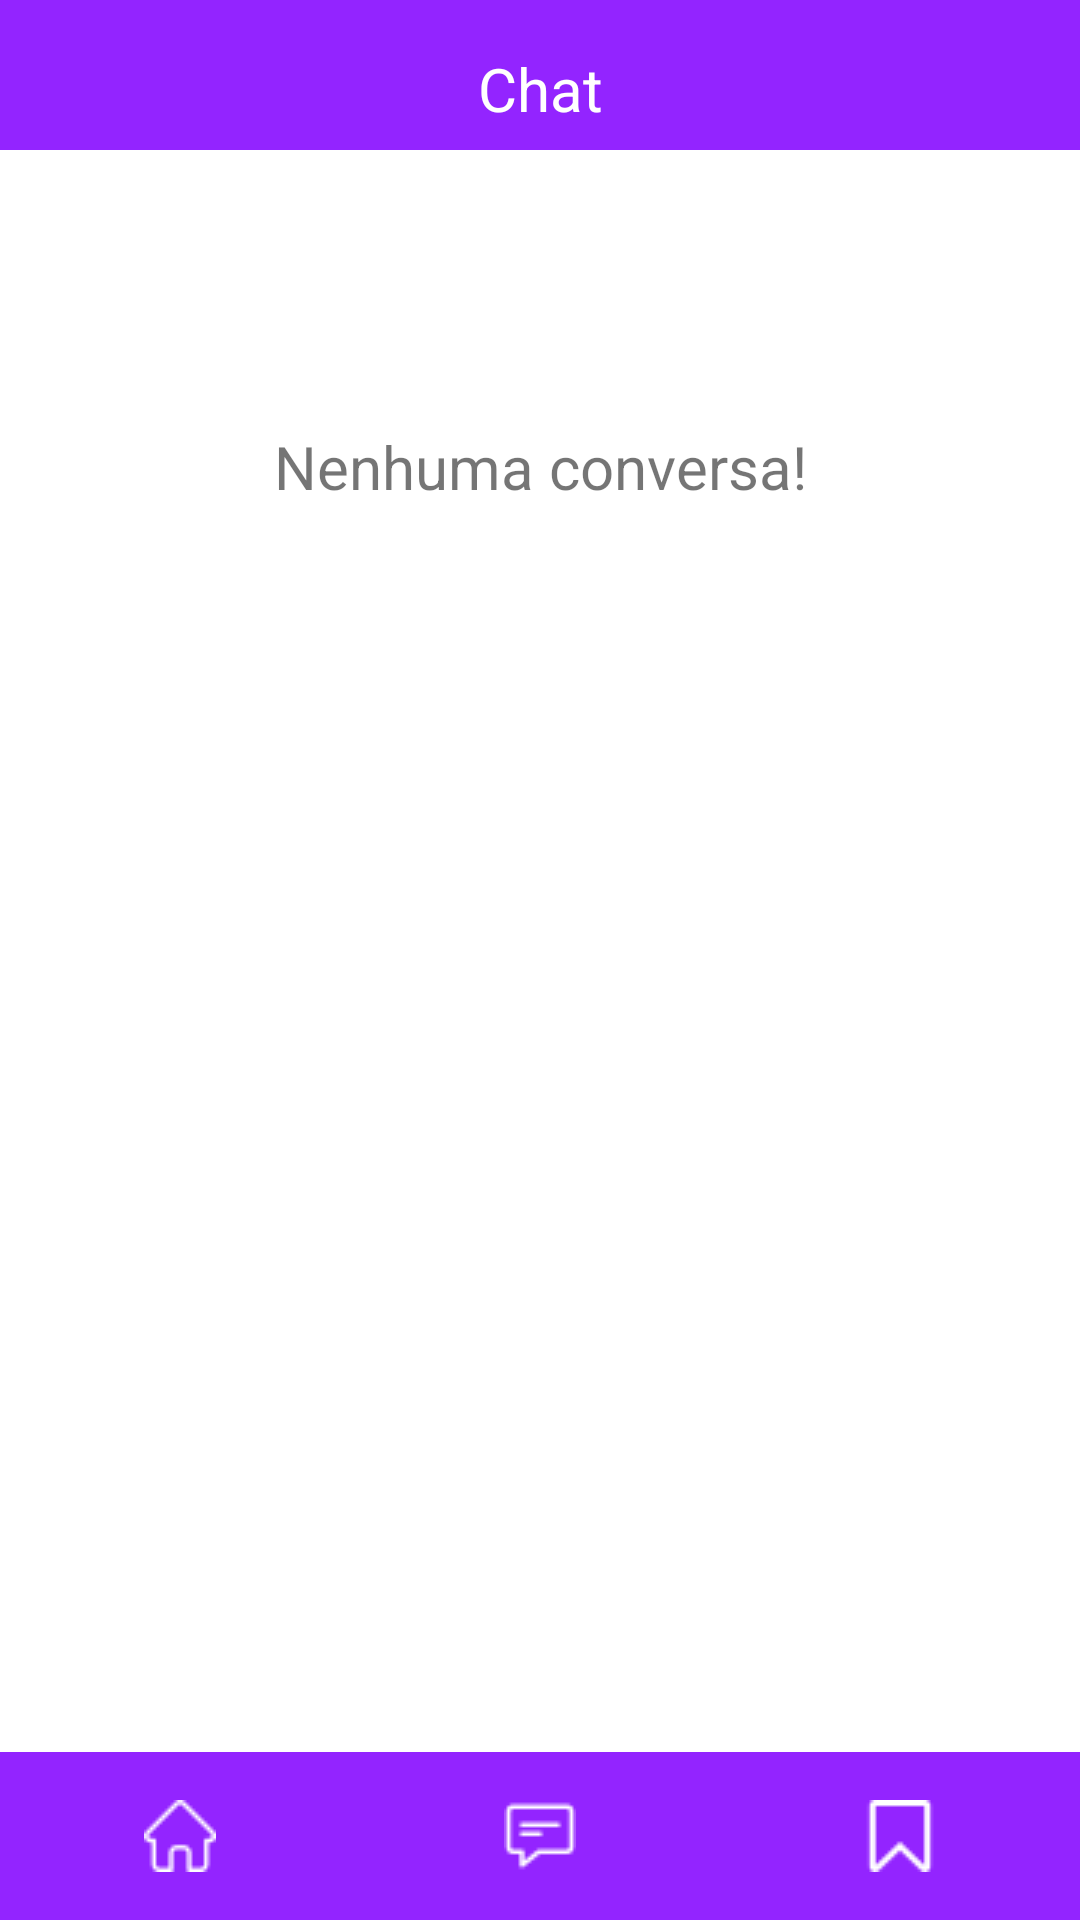

Write the Android layout XML for this screen, with the resource values it uses.
<!-- AndroidManifest.xml: application theme Theme.Projeto_CheckInNow -->
<!-- res/layout/activity_tela_chat.xml -->
<?xml version="1.0" encoding="utf-8"?>
<androidx.constraintlayout.widget.ConstraintLayout xmlns:android="http://schemas.android.com/apk/res/android"
    xmlns:app="http://schemas.android.com/apk/res-auto"
    xmlns:tools="http://schemas.android.com/tools"
    android:layout_width="match_parent"
    android:layout_height="match_parent"
    tools:context=".Tela_Chat">

    <androidx.constraintlayout.widget.ConstraintLayout
        android:id="@+id/constraintLayout"
        android:layout_width="0dp"
        android:layout_height="50dp"
        android:background="@color/ic_logo_background"
        app:layout_constraintEnd_toEndOf="parent"
        app:layout_constraintStart_toStartOf="parent"
        app:layout_constraintTop_toTopOf="parent"><![CDATA[
        android:layout_width="100dp"
        android:layout_height="100dp">

        ]]>

        <TextView
            android:id="@+id/txt_reserva"
            android:layout_width="match_parent"
            android:layout_height="match_parent"
            android:layout_marginStart="10dp"
            android:layout_marginTop="16dp"
            android:layout_marginEnd="10dp"
            android:background="#009324FF"
            android:text="Chat"
            android:textAlignment="center"
            android:textColor="@color/white"
            android:textSize="20sp"
            app:layout_constraintEnd_toEndOf="parent"
            app:layout_constraintStart_toStartOf="parent"
            app:layout_constraintTop_toTopOf="parent" />

    </androidx.constraintlayout.widget.ConstraintLayout>

    <LinearLayout
        android:id="@+id/linearLayout"
        android:layout_width="match_parent"
        android:layout_height="?actionBarSize"
        android:background="@color/ic_logo_background"
        android:gravity="center"
        android:orientation="horizontal"
        app:layout_constraintBottom_toBottomOf="parent"
        app:layout_constraintEnd_toEndOf="parent"
        app:layout_constraintHorizontal_bias="1.0"
        app:layout_constraintStart_toStartOf="parent">

        <ImageView
            android:layout_width="24dp"
            android:layout_height="24dp"
            android:layout_weight="1"
            android:clickable="true"
            android:onClick="telaInicial"
            android:src="@drawable/home"></ImageView>

        <ImageView
            android:layout_width="24dp"
            android:layout_height="24dp"
            android:layout_weight="1"
            android:clickable="true"
            android:onClick="telaChat"
            android:src="@drawable/comment"></ImageView>

        <ImageView
            android:layout_width="24dp"
            android:layout_height="24dp"
            android:layout_weight="1"
            android:clickable="true"
            android:onClick="telaReserva"
            android:src="@drawable/bookmark_white"></ImageView>
    </LinearLayout>

    <TextView
        android:layout_width="wrap_content"
        android:layout_height="wrap_content"
        android:layout_marginTop="92dp"
        android:text="Nenhuma conversa!"
        android:textSize="20sp"
        app:layout_constraintEnd_toEndOf="parent"
        app:layout_constraintStart_toStartOf="parent"
        app:layout_constraintTop_toBottomOf="@+id/constraintLayout" />
</androidx.constraintlayout.widget.ConstraintLayout>
<!-- resources referenced by this layout -->
<resources>
  <color name="ic_logo_background">#9324FF</color>
  <color name="white">#FFFFFFFF</color>
  <!-- drawable bookmark_white: png bitmap (drawable, 682 bytes) -->
  <!-- drawable comment: png bitmap (drawable, 661 bytes) -->
  <!-- drawable home: png bitmap (drawable, 747 bytes) -->
  <style name="Theme.Projeto_CheckInNow" parent="Theme.MaterialComponents.DayNight.NoActionBar">
          
          <item name="colorPrimary">@color/purple_500</item>
          <item name="colorPrimaryVariant">@color/purple_700</item>
          <item name="colorOnPrimary">@color/white</item>
          
          <item name="colorSecondary">@color/teal_200</item>
          <item name="colorSecondaryVariant">@color/teal_700</item>
          <item name="colorOnSecondary">@color/black</item>
          
          <item name="android:statusBarColor" tools:targetApi="l">?attr/colorPrimaryVariant</item>
          
      </style>
  <color name="purple_500">#FF6200EE</color>
  <color name="purple_700">#FF3700B3</color>
  <color name="teal_200">#FF03DAC5</color>
  <color name="teal_700">#FF018786</color>
  <color name="black">#FF000000</color>
</resources>
